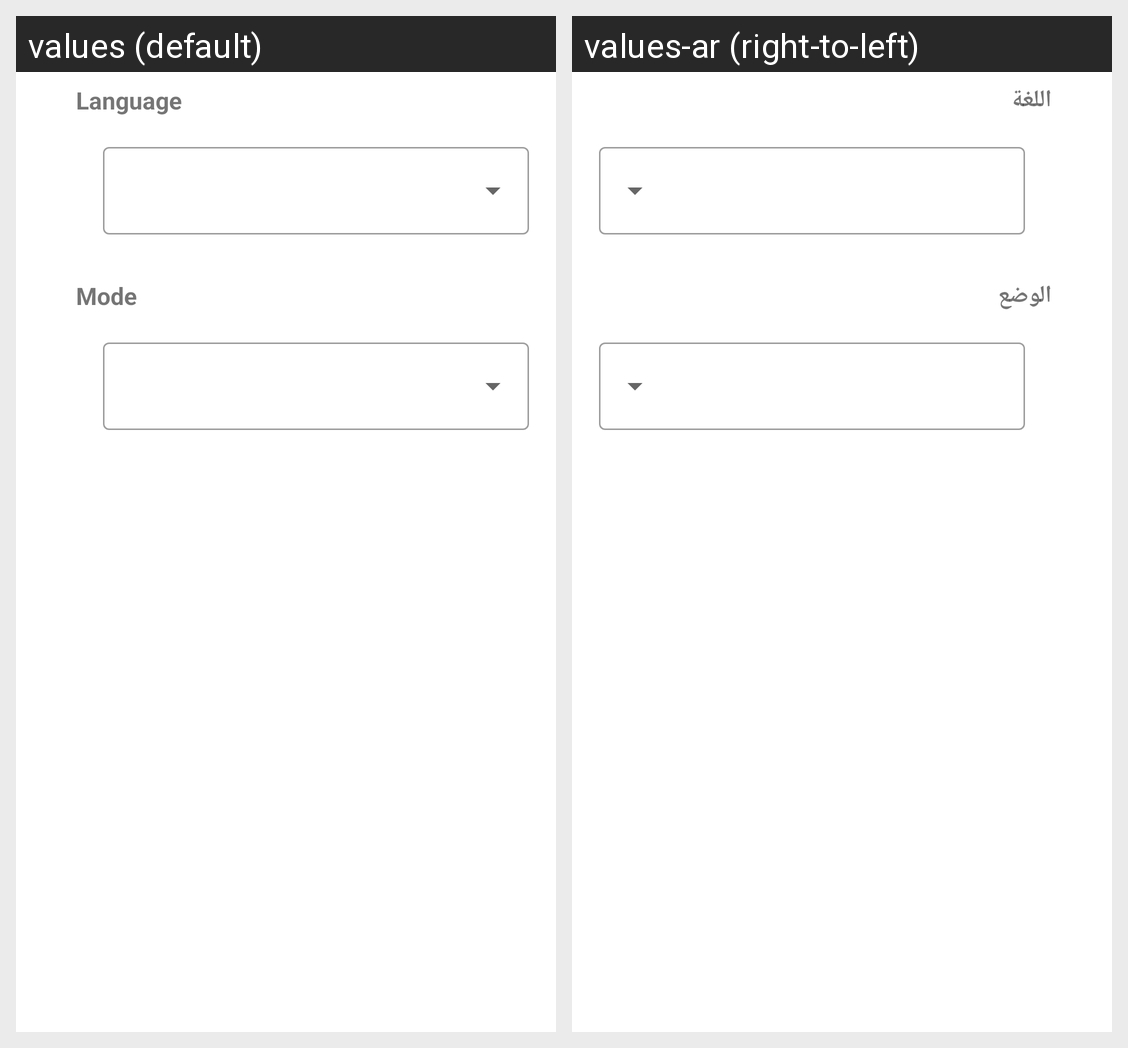

Translations of the strings shown on this Android screen, per locale in the grid:
Android screen res/layout/fragment_settings.xml rendered under 2 locales, left to right: values (default), values-ar (right-to-left). Device: Nexus 5 (rendered at 1080×1920; each locale shown at half size, 540×960, under a caption strip naming it); theme Theme.ToDo.
Strings drawn on this screen, with the default value and each locale's value (text and hints the layout hard-codes, and strings that could not be matched under every locale, appear in the picture but are not listed):

language
  values: Language
  values-ar: اللغة

mode
  values: Mode
  values-ar: الوضع
